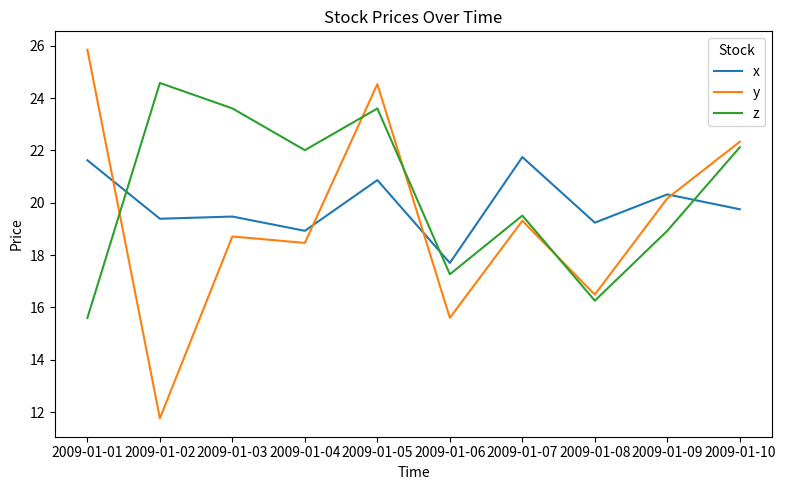

The script that saved this image: (Note: this script raises an exception after producing the figure.)
import numpy as np
import pandas as pd
import matplotlib.pyplot as plt


np.random.seed(1)


stocks = pd.DataFrame({
    "time": pd.date_range(start="2009-01-01", periods=10, freq="D"),
    "x": np.random.normal(20, 1, 10),
    "y": np.random.normal(20, 4, 10),
    "z": np.random.normal(20, 4, 10)
})


stocksL = stocks.melt(id_vars="time", var_name="stock", value_name="price")


plt.figure(figsize=(8, 5))
for stock, group in stocksL.groupby("stock"):
    plt.plot(group["time"], group["price"], label=stock)
plt.legend(title="Stock")
plt.xlabel("Time")
plt.ylabel("Price")
plt.title("Stock Prices Over Time")
plt.tight_layout()
plt.savefig("stocks_plot.png", dpi=300)
plt.close()


summary = stocksL.groupby("stock")["price"].agg(["min", "max"]).reset_index()


print(summary.to_markdown(index=False))


stocksW = stocksL.pivot(index="time", columns="stock", values="price").reset_index()


stocks.to_csv("stocks_original.csv", index=False)
stocksL.to_csv("stocks_long.csv", index=False)
stocksW.to_csv("stocks_wide.csv", index=False)
